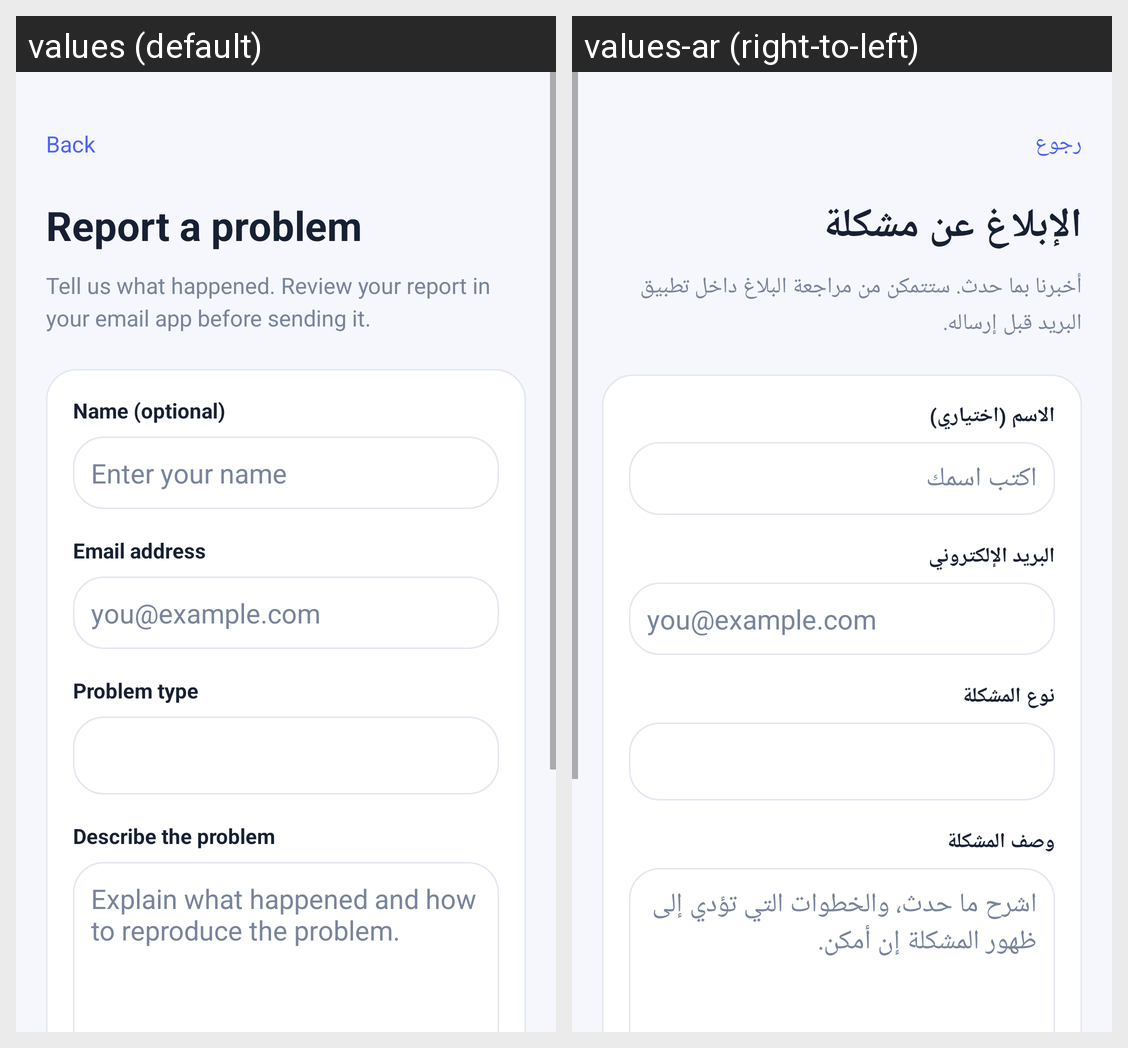

This grid shows one Android layout under two languages. Give, for every string resource on the screen, its name, the default text and each shown locale's text.
Android screen res/layout/fragment_report_issue.xml rendered under 2 locales, left to right: values (default), values-ar (right-to-left). Device: Nexus 5 (rendered at 1080×1920; each locale shown at half size, 540×960, under a caption strip naming it); theme Theme.KeyboardX.
Strings drawn on this screen, with the default value and each locale's value (text and hints the layout hard-codes, and strings that could not be matched under every locale, appear in the picture but are not listed):

action_back
  values: Back
  values-ar: رجوع

report_issue_title
  values: Report a problem
  values-ar: الإبلاغ عن مشكلة

report_issue_intro
  values: Tell us what happened. Review your report in your email app before sending it.
  values-ar: أخبرنا بما حدث. ستتمكن من مراجعة البلاغ داخل تطبيق البريد قبل إرساله.

report_name_label
  values: Name (optional)
  values-ar: الاسم (اختياري)

report_name_hint
  values: Enter your name
  values-ar: اكتب اسمك

report_email_label
  values: Email address
  values-ar: البريد الإلكتروني

report_email_hint
  values: you@example.com
  values-ar: you@example.com

report_category_label
  values: Problem type
  values-ar: نوع المشكلة

report_description_label
  values: Describe the problem
  values-ar: وصف المشكلة

report_description_hint
  values: Explain what happened and how to reproduce the problem.
  values-ar: اشرح ما حدث، والخطوات التي تؤدي إلى ظهور المشكلة إن أمكن.
